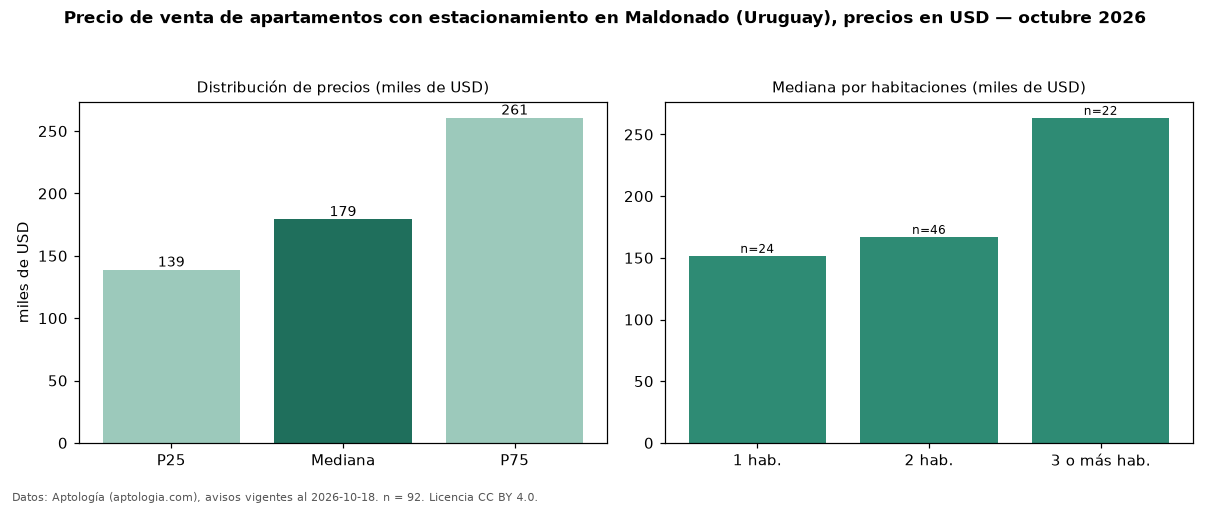

The file beside this chart, header and first rows:
seccion, metrica, valor, moneda, n
filtro, parq1, con estacionamiento, , 92
precio, p25, 138750, USD, 92
precio, mediana, 179226, USD, 92
precio, p75, 260626, USD, 92
precio, minimo, 79500, USD, 92
precio, maximo, 1811775, USD, 92
m2, mediana_precio_m2, 2859, USD, 82
m2, area_mediana_m2, 64.0, m2, 82
banos, mediana_banos, 1.0, , 
parqueadero, pct_con_parqueadero, 100.0, %, 92
habitaciones, 1, 151644, USD, 24
habitaciones, 2, 167000, USD, 46
habitaciones, 3+, 263500, USD, 22
fuente, fecha_datos, 2026-10-18, , 
fuente, atribucion, https://www.aptologia.com/uy/venta/maldo…, , 
fuente, licencia, CC BY 4.0, , 
